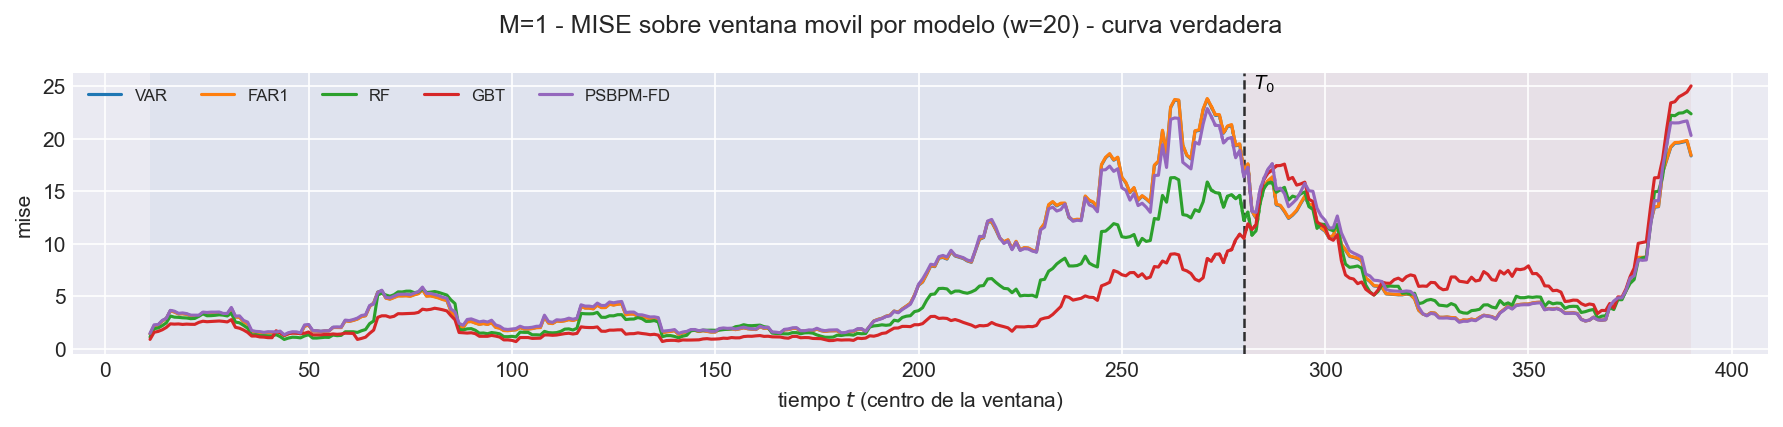

The table this chart was drawn from, first rows:
t_ini, t_fin, t_centro, bloque, n_ventana, cruza_T0, mise, rmse_f, mise_rel, modelo
2, 21, 11, train, 20, False, 1.407, 1.186, 1.58, VAR
3, 22, 12, train, 20, False, 2.192, 1.481, 1.792, VAR
4, 23, 13, train, 20, False, 2.267, 1.506, 1.774, VAR
5, 24, 14, train, 20, False, 2.646, 1.627, 1.835, VAR
6, 25, 15, train, 20, False, 2.891, 1.7, 1.674, VAR
7, 26, 16, train, 20, False, 3.624, 1.904, 1.817, VAR
8, 27, 17, train, 20, False, 3.503, 1.872, 1.753, VAR
9, 28, 18, train, 20, False, 3.323, 1.823, 1.679, VAR
10, 29, 19, train, 20, False, 3.344, 1.829, 1.751, VAR
11, 30, 20, train, 20, False, 3.286, 1.813, 1.675, VAR
12, 31, 21, train, 20, False, 3.145, 1.773, 1.549, VAR
13, 32, 22, train, 20, False, 3.141, 1.772, 1.54, VAR
14, 33, 23, train, 20, False, 3.141, 1.772, 1.489, VAR
15, 34, 24, train, 20, False, 3.425, 1.851, 1.55, VAR
16, 35, 25, train, 20, False, 3.388, 1.841, 1.552, VAR
17, 36, 26, train, 20, False, 3.42, 1.849, 1.552, VAR
18, 37, 27, train, 20, False, 3.419, 1.849, 1.549, VAR
19, 38, 28, train, 20, False, 3.432, 1.853, 1.549, VAR
20, 39, 29, train, 20, False, 3.298, 1.816, 1.538, VAR
21, 40, 30, train, 20, False, 3.292, 1.814, 1.576, VAR
22, 41, 31, train, 20, False, 3.851, 1.962, 1.71, VAR
23, 42, 32, train, 20, False, 3.029, 1.74, 1.592, VAR
24, 43, 33, train, 20, False, 3.005, 1.734, 1.638, VAR
25, 44, 34, train, 20, False, 2.583, 1.607, 1.56, VAR
26, 45, 35, train, 20, False, 2.371, 1.54, 1.735, VAR
27, 46, 36, train, 20, False, 1.606, 1.267, 1.448, VAR
28, 47, 37, train, 20, False, 1.566, 1.251, 1.48, VAR
29, 48, 38, train, 20, False, 1.538, 1.24, 1.433, VAR
30, 49, 39, train, 20, False, 1.478, 1.216, 1.255, VAR
31, 50, 40, train, 20, False, 1.531, 1.237, 1.361, VAR
32, 51, 41, train, 20, False, 1.522, 1.234, 1.435, VAR
33, 52, 42, train, 20, False, 1.512, 1.23, 1.422, VAR
34, 53, 43, train, 20, False, 1.58, 1.257, 1.605, VAR
35, 54, 44, train, 20, False, 1.254, 1.12, 1.336, VAR
36, 55, 45, train, 20, False, 1.436, 1.198, 1.482, VAR
37, 56, 46, train, 20, False, 1.522, 1.234, 1.492, VAR
38, 57, 47, train, 20, False, 1.516, 1.231, 1.454, VAR
39, 58, 48, train, 20, False, 1.428, 1.195, 1.272, VAR
40, 59, 49, train, 20, False, 2.156, 1.468, 1.458, VAR
41, 60, 50, train, 20, False, 2.25, 1.5, 1.424, VAR
42, 61, 51, train, 20, False, 1.691, 1.3, 1.269, VAR
43, 62, 52, train, 20, False, 1.691, 1.3, 1.209, VAR
44, 63, 53, train, 20, False, 1.643, 1.282, 1.198, VAR
45, 64, 54, train, 20, False, 1.685, 1.298, 1.248, VAR
46, 65, 55, train, 20, False, 1.689, 1.3, 1.251, VAR
47, 66, 56, train, 20, False, 2.024, 1.423, 1.242, VAR
48, 67, 57, train, 20, False, 2.027, 1.424, 1.223, VAR
49, 68, 58, train, 20, False, 2.018, 1.421, 1.263, VAR
50, 69, 59, train, 20, False, 2.67, 1.634, 1.382, VAR
51, 70, 60, train, 20, False, 2.614, 1.617, 1.35, VAR
52, 71, 61, train, 20, False, 2.705, 1.645, 1.41, VAR
53, 72, 62, train, 20, False, 2.835, 1.684, 1.462, VAR
54, 73, 63, train, 20, False, 3.067, 1.751, 1.434, VAR
55, 74, 64, train, 20, False, 3.152, 1.775, 1.447, VAR
56, 75, 65, train, 20, False, 4.03, 2.007, 1.499, VAR
57, 76, 66, train, 20, False, 4.353, 2.086, 1.414, VAR
58, 77, 67, train, 20, False, 5.39, 2.322, 1.581, VAR
59, 78, 68, train, 20, False, 5.518, 2.349, 1.662, VAR
60, 79, 69, train, 20, False, 4.834, 2.199, 1.557, VAR
61, 80, 70, train, 20, False, 4.736, 2.176, 1.625, VAR
... 2,980 more rows
